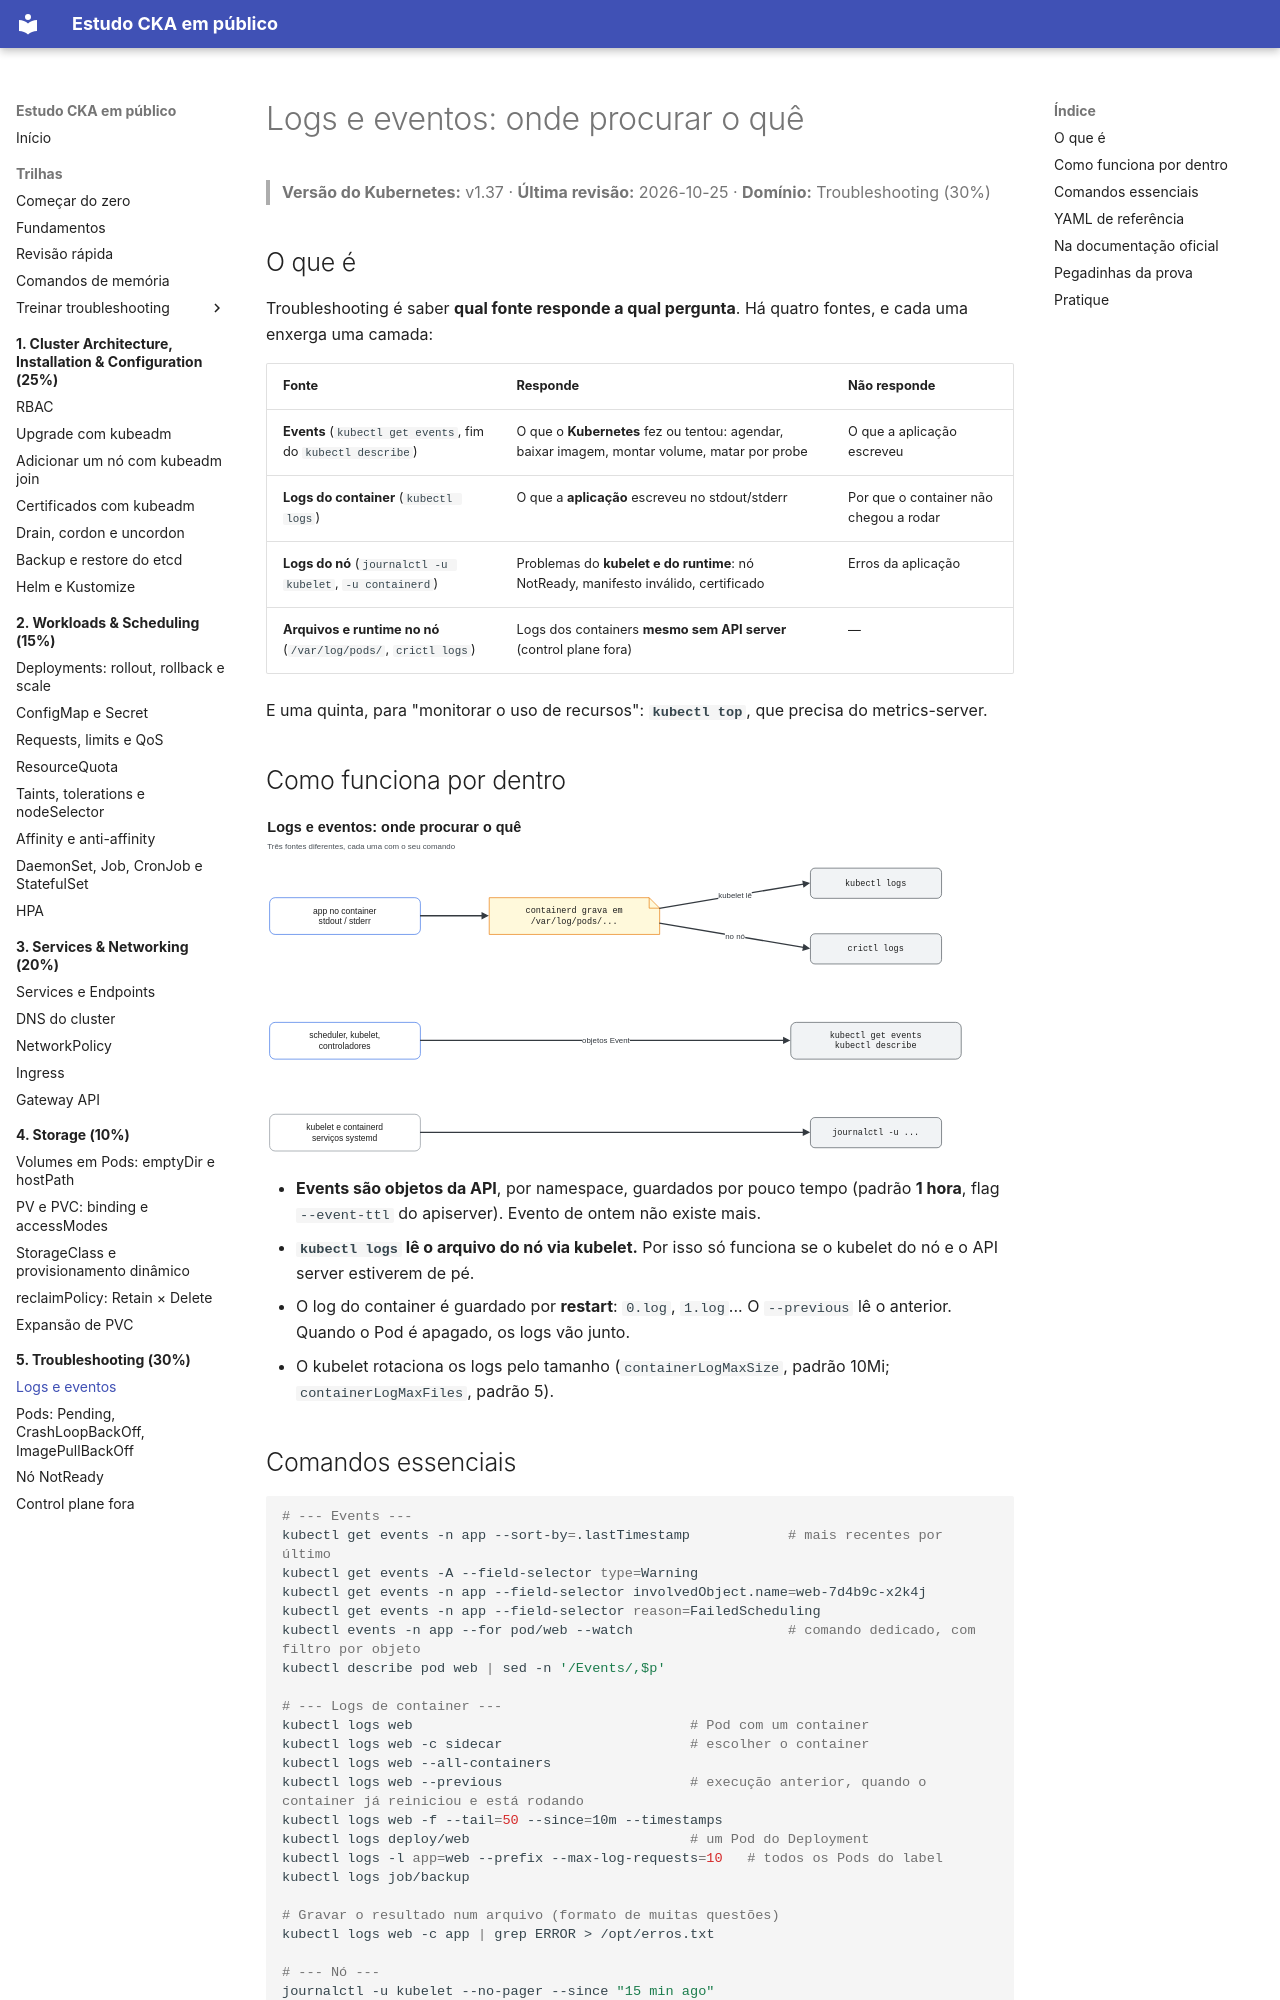

repository: crisz-source/help-ppl-cka · page: 05-troubleshooting/logs-eventos/index.html · generator: mkdocs

# Logs e eventos: onde procurar o quê

> **Versão do Kubernetes:** v1.37 · **Última revisão:** 2026-10-25 · **Domínio:** Troubleshooting (30%)

## O que é

Troubleshooting é saber **qual fonte responde a qual pergunta**. Há quatro fontes, e cada uma enxerga uma camada:

| Fonte | Responde | Não responde |
|---|---|---|
| **Events** (`kubectl get events`, fim do `kubectl describe`) | O que o **Kubernetes** fez ou tentou: agendar, baixar imagem, montar volume, matar por probe | O que a aplicação escreveu |
| **Logs do container** (`kubectl logs`) | O que a **aplicação** escreveu no stdout/stderr | Por que o container não chegou a rodar |
| **Logs do nó** (`journalctl -u kubelet`, `-u containerd`) | Problemas do **kubelet e do runtime**: nó NotReady, manifesto inválido, certificado | Erros da aplicação |
| **Arquivos e runtime no nó** (`/var/log/pods/`, `crictl logs`) | Logs dos containers **mesmo sem API server** (control plane fora) | — |

E uma quinta, para "monitorar o uso de recursos": **`kubectl top`**, que precisa do metrics-server.

## Como funciona por dentro

[![Logs e eventos: onde procurar o quê](../assets/diagramas/05-logs-eventos.svg)](../assets/diagramas/05-logs-eventos.svg "Abrir o diagrama em tamanho real")

- **Events são objetos da API**, por namespace, guardados por pouco tempo (padrão **1 hora**, flag `--event-ttl` do apiserver). Evento de ontem não existe mais.
- **`kubectl logs` lê o arquivo do nó via kubelet.** Por isso só funciona se o kubelet do nó e o API server estiverem de pé.
- O log do container é guardado por **restart**: `0.log`, `1.log`... O `--previous` lê o anterior. Quando o Pod é apagado, os logs vão junto.
- O kubelet rotaciona os logs pelo tamanho (`containerLogMaxSize`, padrão 10Mi; `containerLogMaxFiles`, padrão 5).

## Comandos essenciais

```bash
# --- Events ---
kubectl get events -n app --sort-by=.lastTimestamp            # mais recentes por último
kubectl get events -A --field-selector type=Warning
kubectl get events -n app --field-selector involvedObject.name=web-7d4b9c-x2k4j
kubectl get events -n app --field-selector reason=FailedScheduling
kubectl events -n app --for pod/web --watch                   # comando dedicado, com filtro por objeto
kubectl describe pod web | sed -n '/Events/,$p'

# --- Logs de container ---
kubectl logs web                                  # Pod com um container
kubectl logs web -c sidecar                       # escolher o container
kubectl logs web --all-containers
kubectl logs web --previous                       # execução anterior, quando o container já reiniciou e está rodando
kubectl logs web -f --tail=50 --since=10m --timestamps
kubectl logs deploy/web                           # um Pod do Deployment
kubectl logs -l app=web --prefix --max-log-requests=10   # todos os Pods do label
kubectl logs job/backup

# Gravar o resultado num arquivo (formato de muitas questões)
kubectl logs web -c app | grep ERROR > /opt/erros.txt

# --- Nó ---
journalctl -u kubelet --no-pager --since "15 min ago"
journalctl -u containerd --no-pager | tail -20
crictl ps -a
crictl logs <container-id>
ls /var/log/pods/
tail -f /var/log/pods/<ns>_<pod>_<uid>/<container>/0.log

# --- Uso de recursos (metrics-server) ---
kubectl top nodes
kubectl top pods -A --sort-by=memory
kubectl top pods -n app --containers
kubectl top pod -l app=web --sort-by=cpu --no-headers | head -1   # o Pod que mais usa CPU
```
